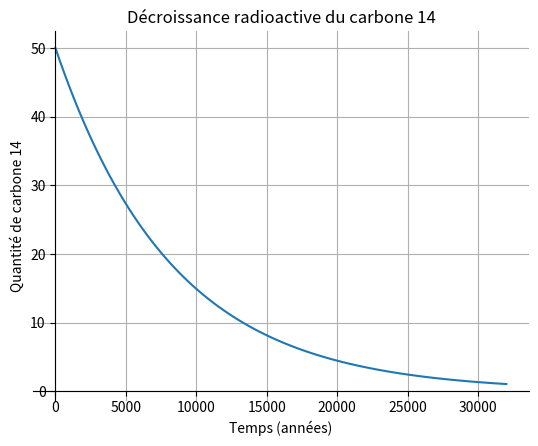

Write Python code to recreate this figure.
# import math
# import matplotlib.pyplot as plt
# T=5730
# constante=math.log(2)/T
# end=T*math.log(50)/math.log(2)
# N0=50
# def trace(a,b,n):
#     N=N0
#     x=[a+k*(b-a)/n for k in range(n)]
#     y=[]
#     for k in range(n):
#         N=N-constante*N*(b-a)/n 
#         y.append(N)
#     plt.plot(x,y)#représente y en fonction de x
#     plt.grid()
#     plt.show()
#  
# trace(0,end,100)

# import math
# import matplotlib.pyplot as plt
# 
# # Paramètres
# T = 5730  # Période de demi-vie du carbone 14 en années
# constante = math.log(2) / T  # Constante de décroissance radioactive
# N0 = 50  # Quantité initiale de carbone 14
# end = T * math.log(50) / math.log(2)  # Calcul du temps final approximatif
# 
# # Fonction pour tracer la décroissance radioactive
# def trace(a, b, n):
#     x = [a + k * (b - a) / n for k in range(n)]  # Temps
#     y = [N0 * math.exp(-constante * t) for t in x]  # Quantité restante à chaque instant t
#     
#     # Tracé du graphe
#     plt.plot(x, y)
#     plt.grid()
#     plt.xlabel("Temps (années)")
#     plt.ylabel("Quantité de carbone 14")
#     plt.title("Décroissance radioactive du carbone 14")
#     plt.show()
# 
# # Tracé de la décroissance entre 0 et 'end' avec 100 points
# trace(0, end, 100)


import math
import matplotlib.pyplot as plt

# Paramètres
T = 5730  # Période de demi-vie du carbone 14 en années
constante = math.log(2) / T  # Constante de décroissance radioactive
N0 = 50  # Quantité initiale de carbone 14
end = T * math.log(50) / math.log(2)  # Calcul du temps final approximatif

# Fonction pour tracer la décroissance radioactive
def trace(a, b, n):
    x = [a + k * (b - a) / n for k in range(n)]  # Temps
    y = [N0 * math.exp(-constante * t) for t in x]  # Quantité restante à chaque instant t
    
    # Tracé du graphe
    fig, ax = plt.subplots()
    ax.plot(x, y)
    
    # Déplacer les axes au centre (origine)
    ax.spines['left'].set_position('zero')   # Déplacer l'axe des ordonnées à x = 0
    ax.spines['bottom'].set_position('zero') # Déplacer l'axe des abscisses à y = 0

    # Masquer les autres spines
    ax.spines['right'].set_color('none')
    ax.spines['top'].set_color('none')

    # Ajuster les graduations des axes
    ax.xaxis.set_ticks_position('bottom')
    ax.yaxis.set_ticks_position('left')

    # Grille et légendes
    plt.grid()
    plt.xlabel("Temps (années)")
    plt.ylabel("Quantité de carbone 14")
    plt.title("Décroissance radioactive du carbone 14")

    # Afficher le graphique
    plt.show()

# Tracé de la décroissance entre 0 et 'end' avec 100 points
trace(0, end, 100)
